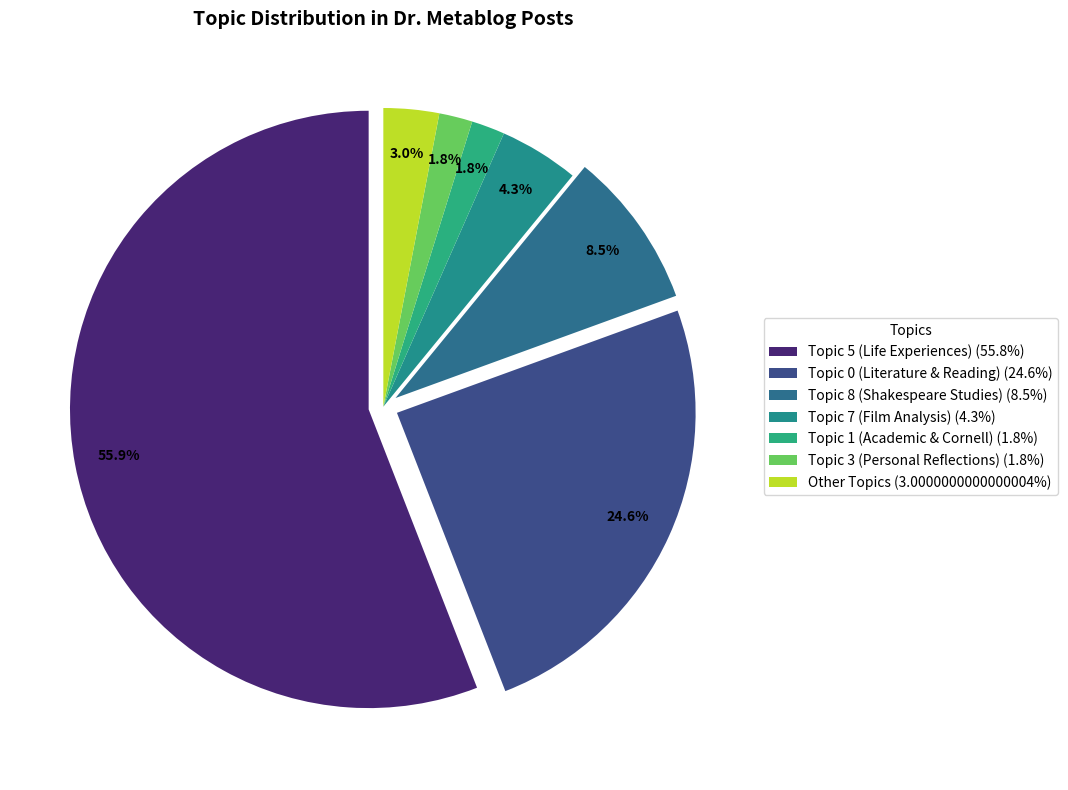

This chart was generated by the following Python code:
#!/usr/bin/env python3

import matplotlib.pyplot as plt
import numpy as np
import os

# Create output directory if it doesn't exist
os.makedirs('output', exist_ok=True)

# Topic distribution data from topic_analysis_report.md
topics = [
    ('Topic 5 (Life Experiences)', 55.8),
    ('Topic 0 (Literature & Reading)', 24.6),
    ('Topic 8 (Shakespeare Studies)', 8.5),
    ('Topic 7 (Film Analysis)', 4.3),
    ('Topic 1 (Academic & Cornell)', 1.8),
    ('Topic 3 (Personal Reflections)', 1.8)
]

# Create an "Other" category for the smallest topics (less than 1%)
other_topics = [
    ('Topic 10 (American Politics)', 0.9),
    ('Topic 4 (Animals & Historical)', 0.7),
    ('Topic 13 (Poetry Analysis)', 0.5),
    ('Topic 9 (Astronomy & Science)', 0.3),
    ('Topic 6 (Shakespeare\'s Othello)', 0.2),
    ('Topic 12 (Poetry & Music)', 0.2),
    ('Topic 11 (Travel Experiences)', 0.1),
    ('Topic 14 (Nature Observations)', 0.1)
]

# Add "Other" category to the topics list
other_percentage = sum(percentage for _, percentage in other_topics)
topics.append(('Other Topics', other_percentage))

# Extract labels and values
labels = [topic[0] for topic in topics]
values = [topic[1] for topic in topics]

# Create color map
colors = plt.cm.viridis(np.linspace(0.1, 0.9, len(topics)))

# Create figure and axis
plt.figure(figsize=(12, 8))

# Create pie chart
wedges, texts, autotexts = plt.pie(
    values, 
    labels=None,  # We'll add custom labels later
    autopct='%1.1f%%',
    startangle=90,
    colors=colors,
    pctdistance=0.85,
    explode=[0.05 if i < 3 else 0 for i in range(len(topics))]  # Explode the top 3 topics
)

# Customize text properties
plt.setp(autotexts, size=10, weight='bold')

# Add a legend
plt.legend(
    wedges, 
    [f"{label} ({value}%)" for label, value in zip(labels, values)],
    title="Topics",
    loc="center left",
    bbox_to_anchor=(1, 0, 0.5, 1)
)

# Add title
plt.title('Topic Distribution in Dr. Metablog Posts', size=14, weight='bold')

# Save the figure
plt.tight_layout()
plt.savefig('output/lda_topics.png', dpi=300, bbox_inches='tight')

print("Visualization complete. Image saved to output/lda_topics.png")